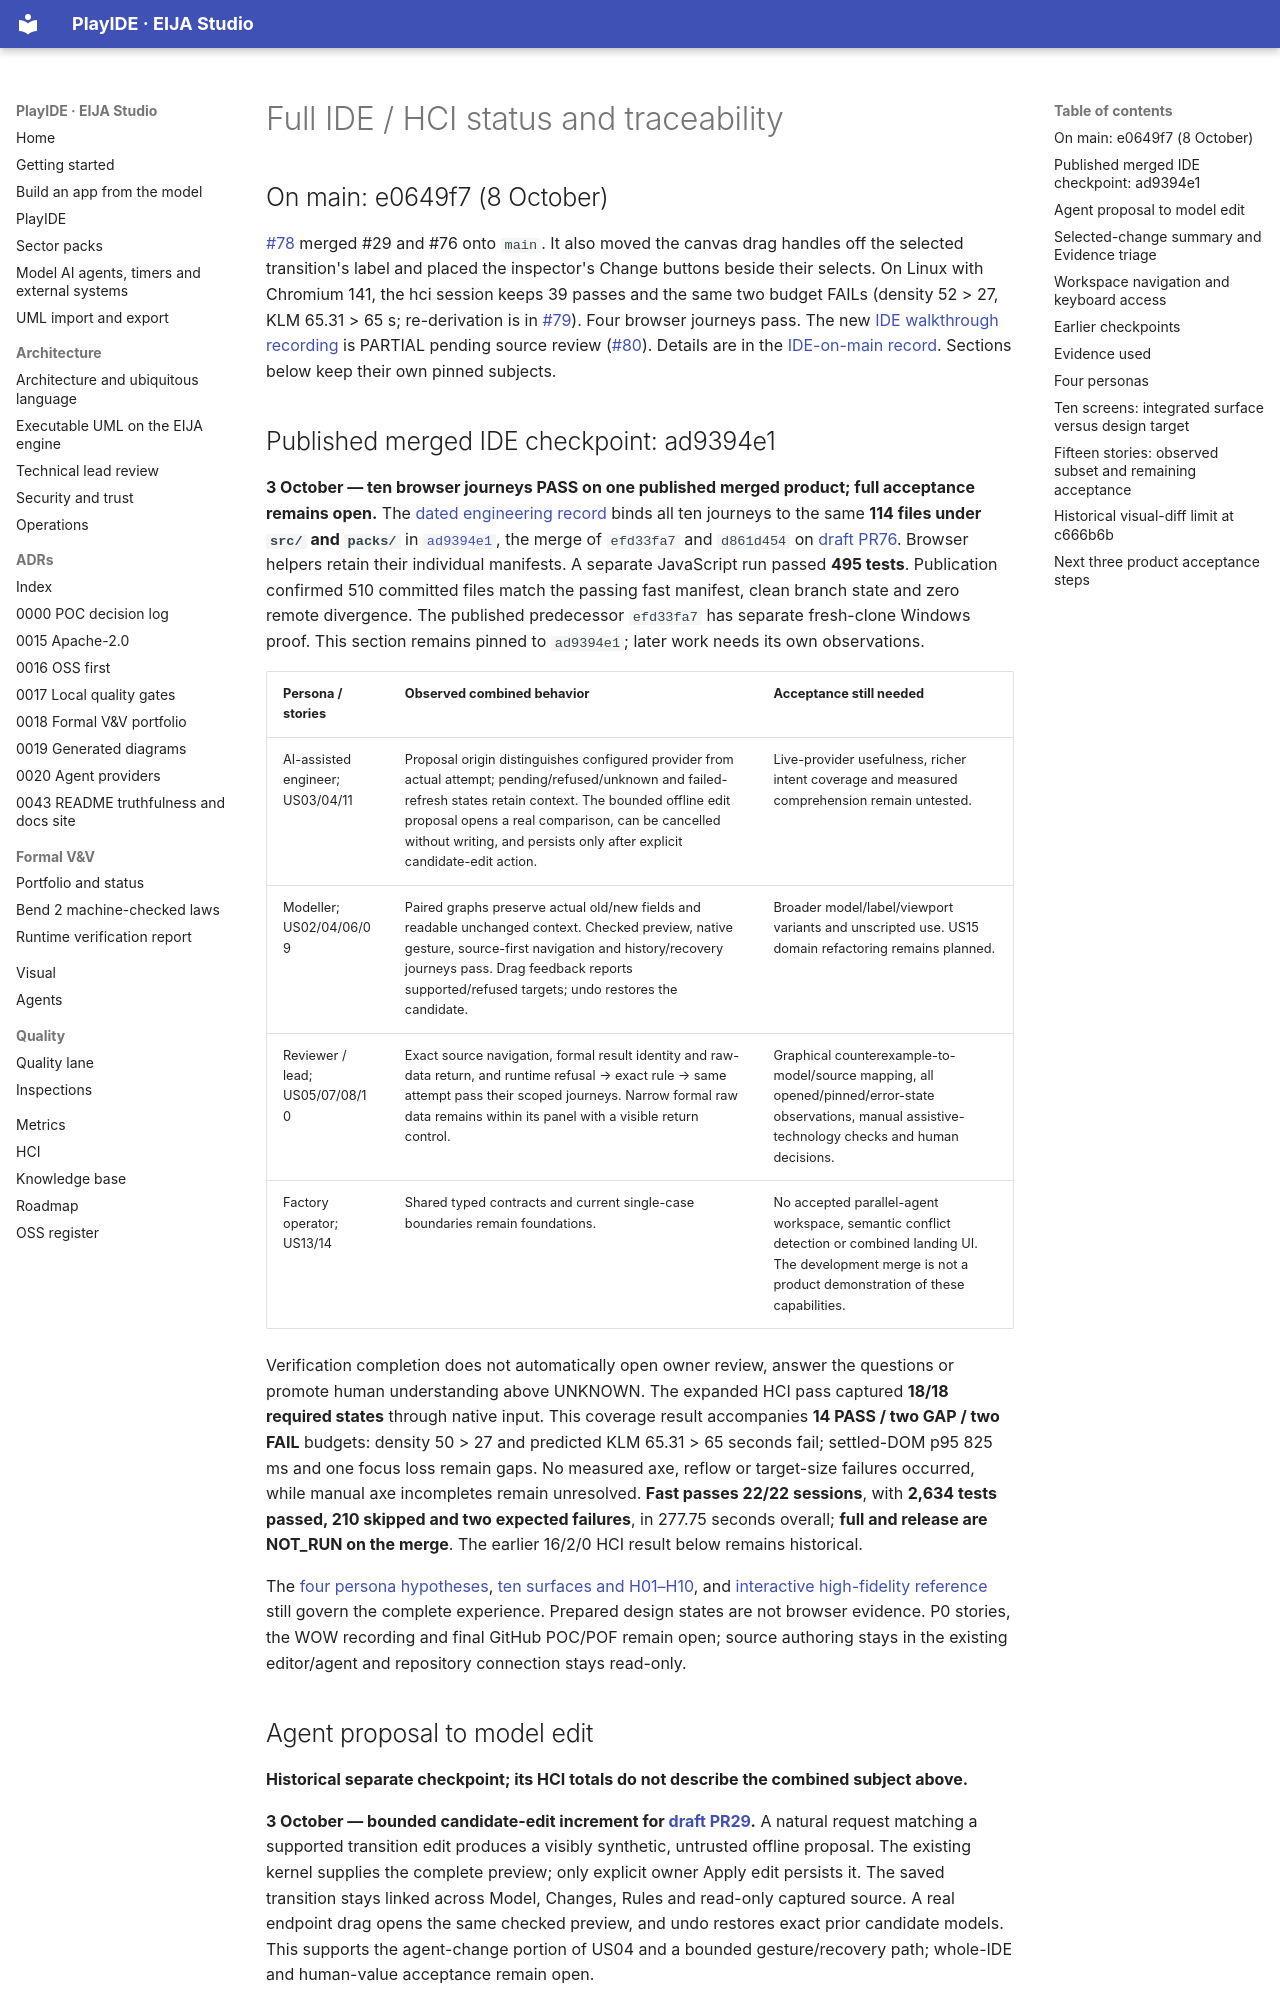

repository: 45ck/eija-studio · page: design/IMPLEMENTATION-STATUS/index.html · generator: mkdocs

# Full IDE / HCI status and traceability


## On main: e0649f7 (8 October)

[#78](https://github.com/45ck/eija-studio/pull/78) merged #29 and #76 onto `main`. It also moved the canvas drag handles off the selected transition's label and placed the inspector's Change buttons beside their selects. On Linux with Chromium 141, the hci session keeps 39 passes and the same two budget FAILs (density 52 > 27, KLM 65.31 > 65 s; re-derivation is in [#79](https://github.com/45ck/eija-studio/issues/79)). Four browser journeys pass. The new [IDE walkthrough recording](../demos/2026-10-08-IDE-WALKTHROUGH.md) is PARTIAL pending source review ([#80](https://github.com/45ck/eija-studio/issues/80)). Details are in the [IDE-on-main record](../engineering/2026-10-08-IDE-ON-MAIN.md). Sections below keep their own pinned subjects.
## Published merged IDE checkpoint: ad9394e1

**3 October — ten browser journeys PASS on one published merged product; full acceptance remains open.** The [dated engineering record](../engineering/2026-10-03-MERGED-IDE-CHECKPOINT.md) binds all ten journeys to the same **114 files under `src/` and `packs/`** in [`ad9394e1`](https://github.com/45ck/eija-studio/commit/ad9394e1d4ae93259ee43ce8448b60c96a826a40), the merge of `efd33fa7` and `d861d454` on [draft PR76](https://github.com/45ck/eija-studio/pull/76). Browser helpers retain their individual manifests. A separate JavaScript run passed **495 tests**. Publication confirmed 510 committed files match the passing fast manifest, clean branch state and zero remote divergence. The published predecessor `efd33fa7` has separate fresh-clone Windows proof. This section remains pinned to `ad9394e1`; later work needs its own observations.

| Persona / stories | Observed combined behavior | Acceptance still needed |
|---|---|---|
| AI-assisted engineer; US03/04/11 | Proposal origin distinguishes configured provider from actual attempt; pending/refused/unknown and failed-refresh states retain context. The bounded offline edit proposal opens a real comparison, can be cancelled without writing, and persists only after explicit candidate-edit action. | Live-provider usefulness, richer intent coverage and measured comprehension remain untested. |
| Modeller; US02/04/06/09 | Paired graphs preserve actual old/new fields and readable unchanged context. Checked preview, native gesture, source-first navigation and history/recovery journeys pass. Drag feedback reports supported/refused targets; undo restores the candidate. | Broader model/label/viewport variants and unscripted use. US15 domain refactoring remains planned. |
| Reviewer / lead; US05/07/08/10 | Exact source navigation, formal result identity and raw-data return, and runtime refusal → exact rule → same attempt pass their scoped journeys. Narrow formal raw data remains within its panel with a visible return control. | Graphical counterexample-to-model/source mapping, all opened/pinned/error-state observations, manual assistive-technology checks and human decisions. |
| Factory operator; US13/14 | Shared typed contracts and current single-case boundaries remain foundations. | No accepted parallel-agent workspace, semantic conflict detection or combined landing UI. The development merge is not a product demonstration of these capabilities. |

Verification completion does not automatically open owner review, answer the questions or promote human understanding above UNKNOWN. The expanded HCI pass captured **18/18 required states** through native input. This coverage result accompanies **14 PASS / two GAP / two FAIL** budgets: density 50 > 27 and predicted KLM 65.31 > 65 seconds fail; settled-DOM p95 825 ms and one focus loss remain gaps. No measured axe, reflow or target-size failures occurred, while manual axe incompletes remain unresolved. **Fast passes 22/22 sessions**, with **2,634 tests passed, 210 skipped and two expected failures**, in 277.75 seconds overall; **full and release are NOT_RUN on the merge**. The earlier 16/2/0 HCI result below remains historical.

The [four persona hypotheses](WHOLE-APP-STORIES.md), [ten surfaces and H01–H10](WHOLE-APP-UX.md), and [interactive high-fidelity reference](README.md) still govern the complete experience. Prepared design states are not browser evidence. P0 stories, the WOW recording and final GitHub POC/POF remain open; source authoring stays in the existing editor/agent and repository connection stays read-only.
